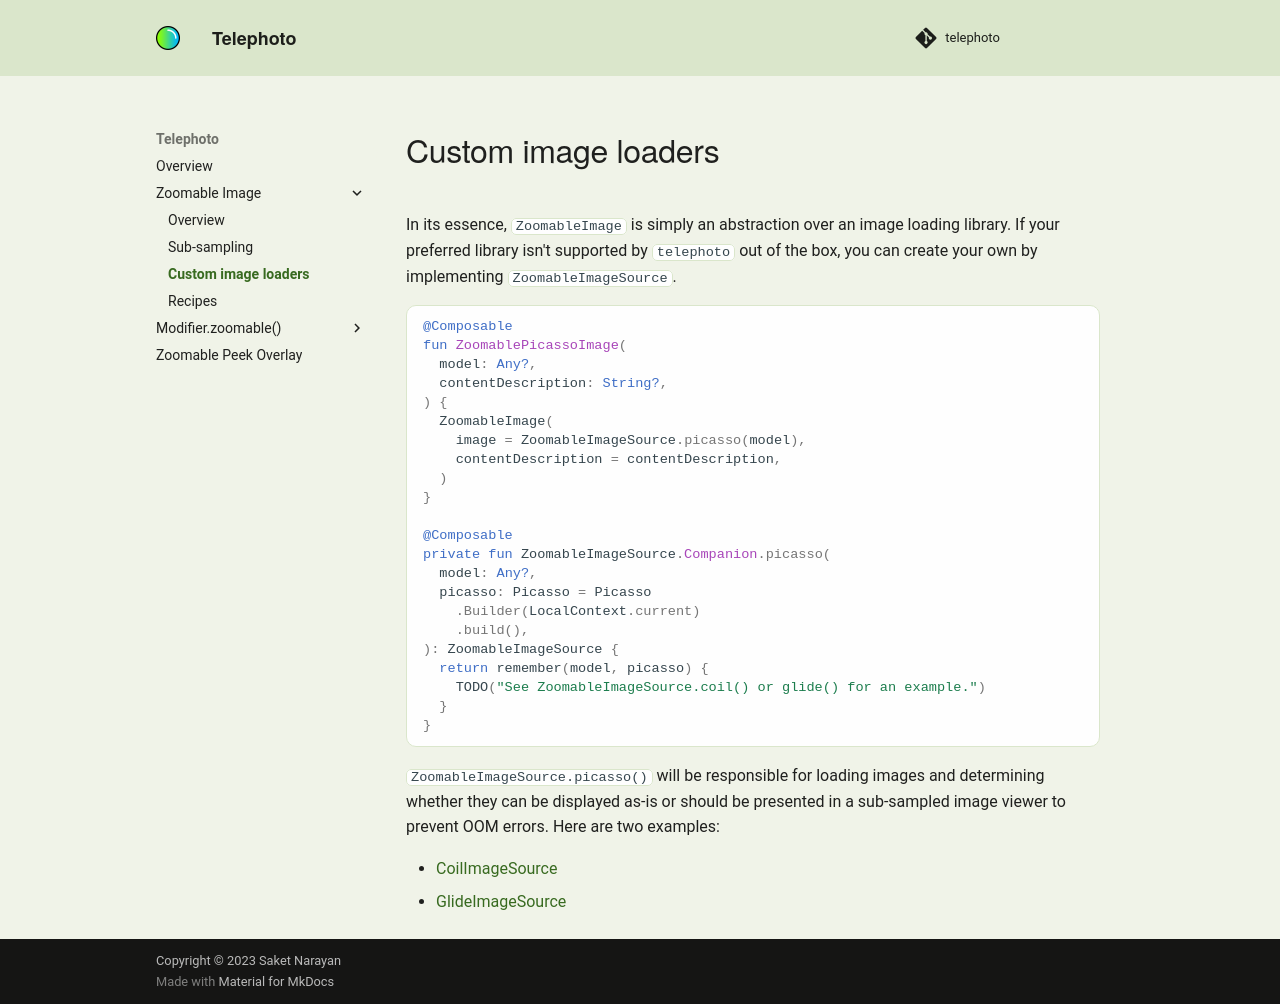

repository: saket/telephoto · page: zoomableimage/custom-image-loaders/index.html · generator: mkdocs

# Custom image loaders

In its essence, `ZoomableImage` is simply an abstraction over an image loading library. If your preferred library isn't supported by `telephoto` out of the box, you can create your own by implementing `ZoomableImageSource`.

```kotlin
@Composable
fun ZoomablePicassoImage(
  model: Any?,
  contentDescription: String?,
) {
  ZoomableImage(
    image = ZoomableImageSource.picasso(model),
    contentDescription = contentDescription,
  )
}

@Composable
private fun ZoomableImageSource.Companion.picasso(
  model: Any?,
  picasso: Picasso = Picasso
    .Builder(LocalContext.current)
    .build(),
): ZoomableImageSource {
  return remember(model, picasso) {
    TODO("See ZoomableImageSource.coil() or glide() for an example.")
  }
}
```

`ZoomableImageSource.picasso()` will be responsible for loading images and determining whether they can be displayed as-is or should be presented in a sub-sampled image viewer to prevent OOM errors. Here are two examples:

- [CoilImageSource](https://github.com/saket/telephoto/blob/trunk/zoomable-image/coil/src/main/kotlin/me/saket/telephoto/zoomable/coil/CoilImageSource.kt)
- [GlideImageSource](https://github.com/saket/telephoto/blob/trunk/zoomable-image/glide/src/main/kotlin/me/saket/telephoto/zoomable/glide/GlideImageSource.kt)
